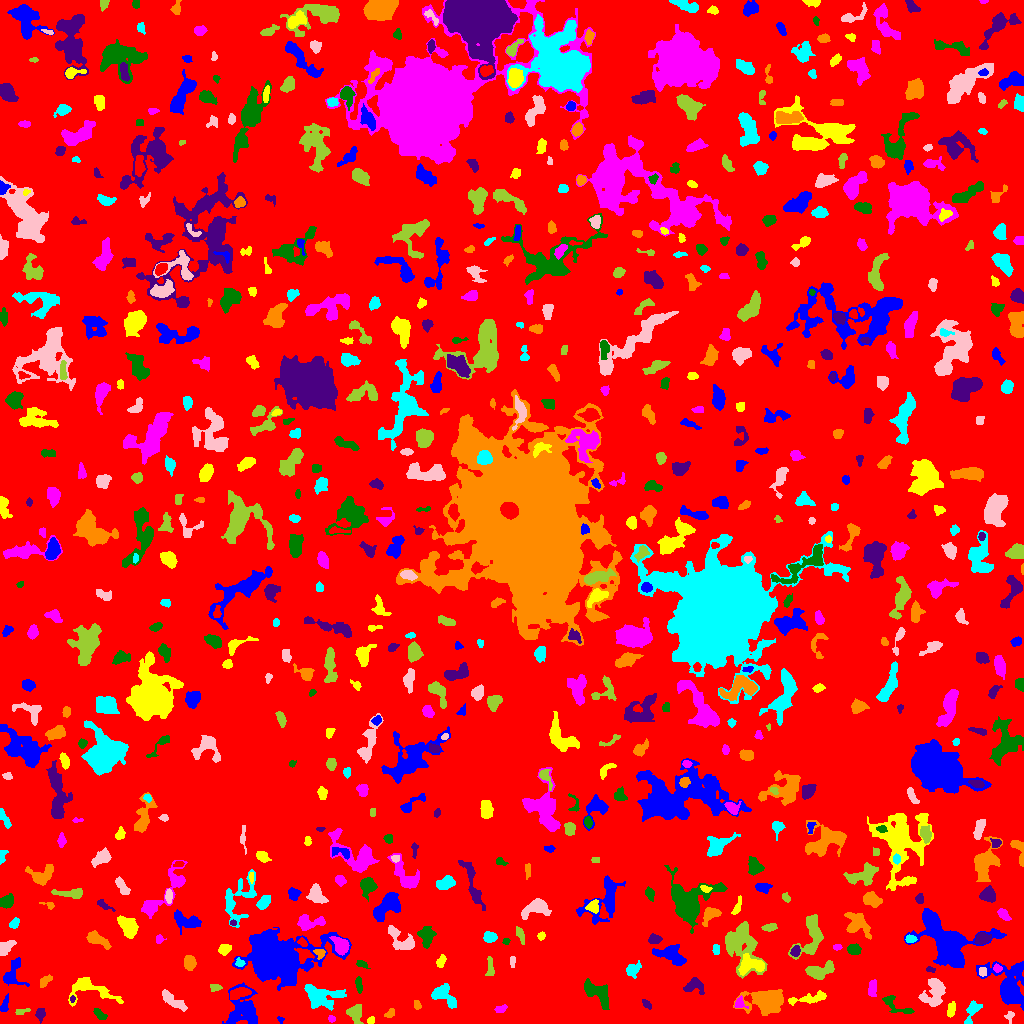

Data behind this chart, as committed beside it:
ID, X, Y, A, B, theta, total_flux, mu_max, mu_median, mu_mean, R_fwhm, R_e, R10, R90, x_start, x_end, y_start, y_end, area, greylevel
0, 510.2, 507, 300.7, 293.2, -0.287, 1229287, 13.0, 1.0, 1.527, 18.17, 231.2, 87.94, 379.6, 0, 1023, 0, 1023, 804863, 1.527
1, 280.5, 4.136, 1.908, 1.455, -0.9652, 66.0, 4.0, 2.0, 1.692, 2.523, 1.871, 0.5642, 3.038, 277, 284, 0, 7, 39, 5.692
2, 370.9, 2.923, 2.058, 1.635, 0.9317, 195.0, 6.0, 4.0, 3.611, 3.568, 2.394, 0.9772, 3.568, 367, 374, 0, 7, 54, 10.61
3, 331.5, 4.59, 1.881, 1.603, -0.2489, 83.0, 3.0, 2.0, 1.694, 2.985, 2.257, 0.7979, 3.478, 328, 335, 1, 8, 49, 6.694
4, 99.74, 8.977, 3.512, 1.84, -0.7308, 355.0, 9.0, 3.0, 3.287, 2.877, 3.09, 1.128, 5.078, 93, 107, 4, 15, 108, 6.287
5, 40.44, 9.668, 2.937, 1.919, 1.536, 226.0, 7.0, 2.0, 2.093, 2.523, 2.821, 0.9772, 4.72, 35, 45, 0, 15, 108, 6.093
6, 389.7, 9.782, 2.703, 1.735, 0.8877, 87.0, 3.0, 1.0, 1.13, 2.821, 2.459, 0.7979, 3.949, 384, 394, 6, 15, 77, 7.13
7, 971.8, 12.63, 7.032, 2.484, 1.192, 328.0, 7.0, 1.0, 1.64, 2.585, 3.613, 1.262, 6.433, 964, 982, 0, 23, 200, 5.64
8, 1010, 6.817, 2.881, 2.066, 1.414, 115.0, 3.0, 1.5, 1.513, 3.478, 2.764, 0.9772, 4.26, 1004, 1014, 0, 12, 76, 5.513
9, 21.17, 12.01, 3.939, 1.44, 0.2372, 82.0, 2.0, 1.0, 1.108, 4.583, 2.764, 1.128, 4.26, 15, 30, 9, 15, 74, 6.108
10, 818, 3.292, 3.681, 2.292, -0.4461, 428.0, 7.0, 3.0, 3.344, 4.406, 3.523, 1.382, 5.47, 812, 826, 0, 12, 128, 7.344
11, 4.56, 17.91, 4.426, 1.715, 1.29, 168.0, 4.0, 1.0, 1.556, 3.909, 3.09, 1.128, 5.078, 0, 8, 12, 30, 108, 5.556
12, 951, 13.82, 4.019, 1.895, 1.361, 304.0, 5.0, 3.0, 2.643, 4.334, 3.523, 1.382, 5.352, 947, 955, 6, 22, 115, 5.643
13, 500.4, 14.47, 3.002, 1.637, 0.2827, 117.0, 3.0, 1.0, 1.41, 2.985, 2.523, 0.9772, 4.37, 494, 507, 11, 19, 83, 5.41
14, 598.5, 29.63, 8.337, 4.088, -0.6958, 1417, 8.0, 3.0, 3.507, 7.695, 6.283, 2.394, 9.885, 584, 609, 14, 45, 404, 6.507
15, 646.3, 19.45, 3.152, 1.709, -0.7891, 137.0, 4.0, 2.0, 1.877, 3.909, 2.821, 0.9772, 4.297, 642, 651, 14, 24, 73, 4.877
16, 416.8, 18.6, 2.411, 1.561, -1.304, 112.0, 4.0, 2.0, 1.75, 3.338, 2.394, 0.7979, 3.868, 414, 421, 14, 23, 64, 5.75
17, 443.2, 28.7, 7.161, 4.14, -0.6586, 1118, 8.0, 3.0, 3.378, 6.652, 5.585, 2.185, 8.938, 431, 456, 15, 40, 331, 6.378
18, 171, 24.19, 7.018, 2.289, -0.6431, 395.0, 5.0, 1.0, 1.561, 4.146, 4.37, 1.693, 7.611, 162, 187, 12, 34, 253, 5.561
19, 354.8, 10.14, 4.539, 3.267, -1.351, 867.0, 10.0, 4.0, 3.888, 5.015, 4.583, 1.693, 7.181, 346, 363, 0, 19, 223, 9.888
20, 846.8, 9.283, 5.759, 3.921, -0.811, 1125, 8.0, 3.0, 3.151, 6.864, 5.382, 2.111, 8.686, 831, 857, 0, 20, 357, 7.151
21, 243.3, 14.3, 9.475, 7.713, 1.465, 2236, 9.0, 3.0, 3.199, 6.18, 8.273, 3.038, 13.3, 222, 257, 0, 41, 699, 6.199
22, 808.8, 25.04, 11.64, 2.216, 0.1739, 459.0, 5.0, 2.0, 1.765, 4.652, 4.886, 1.871, 7.979, 788, 826, 18, 33, 260, 5.765
23, 739.5, 20.14, 2.891, 2.547, -1.37, 219.0, 5.0, 2.0, 2.147, 3.385, 3.038, 1.128, 4.951, 734, 748, 15, 28, 102, 7.147
24, 895.7, 18.02, 9.649, 3.416, -0.5332, 279.0, 3.0, 1.0, 1.28, 5.078, 4.583, 1.784, 7.225, 882, 914, 10, 28, 218, 5.28
25, 72.43, 24.6, 1.25, 1.124, 1.17, 47.0, 5.0, 1.0, 1.306, 1.493, 1.382, 0.0, 2.459, 70, 75, 21, 28, 36, 8.306
26, 766.5, 22.42, 9.789, 5.768, -0.02543, 4543, 15.0, 5.0, 5.87, 8.777, 8.406, 3.241, 13.65, 733, 783, 8, 34, 774, 7.87
27, 319.5, 26.96, 8.079, 5.12, -0.1978, 1955, 13.0, 3.0, 3.406, 4.951, 6.433, 2.326, 11.04, 304, 346, 13, 39, 574, 7.406
28, 933.7, 31.34, 7.505, 5.417, 1.096, 1791, 8.0, 4.0, 3.971, 9.009, 7.001, 2.821, 10.67, 918, 945, 17, 45, 451, 6.971
29, 215, 36.17, 2.835, 2.003, 0.02713, 145.0, 3.0, 2.0, 1.835, 4.146, 2.877, 1.128, 4.26, 210, 222, 32, 39, 79, 5.835
30, 239.5, 30.38, 5.264, 2.152, 0.3136, 395.0, 4.0, 2.0, 1.955, 6.383, 4.184, 1.693, 6.433, 230, 251, 24, 36, 202, 8.955
31, 12.52, 49.64, 7.688, 4.517, 1.276, 965.0, 9.0, 3.0, 3.154, 4.514, 5.262, 1.871, 8.519, 3, 29, 37, 66, 306, 6.154
32, 87.61, 34.96, 11.91, 5.369, -0.1792, 904.0, 7.0, 1.5, 1.815, 4.583, 5.971, 2.111, 9.821, 68, 123, 17, 46, 498, 5.815
33, 872.3, 34.78, 4.136, 1.966, 1.449, 341.0, 5.0, 2.0, 2.471, 4.37, 3.568, 1.382, 5.67, 868, 876, 27, 44, 138, 6.471
34, 358.4, 39.01, 3.691, 1.179, -1.431, 100.0, 3.0, 1.0, 0.9901, 2.821, 2.459, 0.9772, 4.146, 355, 362, 30, 47, 101, 8.99
35, 693, 37.37, 5.256, 3.495, 0.09016, 351.0, 5.0, 1.0, 1.618, 3.868, 4.146, 1.493, 6.864, 683, 704, 29, 46, 217, 5.618
36, 44.91, 42.44, 4.186, 1.946, 0.6943, 215.0, 4.0, 2.0, 1.955, 4.886, 3.478, 1.262, 5.262, 40, 52, 36, 49, 110, 5.955
37, 632.7, 54.13, 4.313, 2.736, 0.7029, 248.0, 4.0, 1.0, 1.485, 4.72, 3.909, 1.493, 6.333, 626, 641, 45, 63, 167, 5.485
38, 982.4, 51.49, 2.308, 2, -1.479, 120.0, 3.0, 2.0, 1.69, 3.909, 2.821, 0.9772, 4.029, 979, 986, 47, 56, 71, 7.69
39, 490.1, 55.78, 5.984, 1.613, -1.536, 147.0, 4.0, 1.0, 1.205, 3.613, 3.29, 1.128, 5.232, 485, 494, 48, 67, 122, 5.205
40, 403.5, 51.8, 31.84, 11.5, 0.379, 6058, 15.0, 3.0, 3.898, 6.747, 11.47, 3.742, 19.43, 344, 450, 0, 78, 1554, 6.898
41, 1009, 35.37, 10.9, 7.43, -1.114, 5158, 23.0, 3.0, 5.279, 6.84, 7.399, 2.764, 14.21, 976, 1023, 13, 62, 977, 8.279
42, 750.6, 58.82, 6.678, 3.804, 0.0394, 1021, 7.0, 3.0, 3.075, 6.383, 5.585, 2.185, 8.759, 738, 764, 48, 70, 332, 9.075
43, 997.2, 55.29, 2.091, 1.913, -0.4258, 104.0, 4.0, 1.0, 1.576, 3.09, 2.459, 0.9772, 3.989, 993, 1002, 51, 60, 66, 7.576
44, 360.6, 59.92, 2.641, 1.45, -0.2103, 131.0, 6.0, 1.5, 1.679, 2.585, 2.326, 0.7979, 3.742, 356, 370, 55, 63, 78, 9.679
45, 930, 54.11, 2.425, 1.343, -0.149, 106.0, 5.0, 2.0, 2.12, 2.326, 2.185, 0.7979, 3.432, 926, 935, 51, 57, 50, 6.12
46, 189.3, 60.52, 3.186, 2.525, -1.504, 743.0, 11.0, 4.0, 4.503, 4.478, 3.656, 1.493, 5.781, 184, 196, 53, 68, 165, 8.503
47, 239.8, 60.7, 2.365, 2.03, -0.5186, 213.0, 5.0, 3.0, 3.087, 3.868, 2.764, 1.128, 4.184, 235, 245, 57, 66, 69, 8.087
48, 512.5, 62.01, 3.054, 1.111, 1.498, 140.0, 6.0, 2.0, 2.258, 2.585, 2.185, 0.7979, 3.613, 510, 515, 56, 67, 62, 6.258
49, 818.8, 52.11, 7.043, 3.555, 0.2035, 1158, 7.0, 3.0, 3.541, 7.001, 5.67, 2.257, 8.867, 805, 834, 44, 63, 327, 6.541
50, 161.2, 56.82, 2.034, 1.537, 1.146, 90.0, 5.0, 1.0, 1.268, 1.954, 2.034, 0.5642, 3.613, 157, 166, 52, 62, 71, 5.268
51, 275.2, 67.36, 16.65, 10.82, -0.003973, 19239, 23.0, 4.0, 6.659, 13.7, 13.97, 5.352, 24.21, 232, 351, 33, 96, 2889, 9.659
52, 441, 62.0, 3.123, 1.886, 1.135, 271.0, 6.0, 2.0, 2.737, 3.949, 3.038, 1.128, 4.82, 436, 446, 56, 69, 99, 11.74
53, 340.9, 77.92, 4.048, 2.985, -1.031, 591.0, 6.0, 2.0, 2.483, 6.024, 4.334, 1.693, 6.652, 329, 349, 68, 87, 238, 8.483
54, 853.5, 74.48, 3.037, 2.5, -0.08218, 617.0, 10.0, 4.0, 4.537, 4.478, 3.523, 1.382, 5.585, 847, 861, 69, 80, 136, 7.537
55, 795.6, 72.41, 2.658, 2.176, 1.09, 392.0, 8.0, 4.0, 4.126, 4.184, 3.09, 1.128, 4.787, 790, 800, 67, 78, 95, 9.126
56, 319.9, 70.52, 2.598, 2.318, -0.3992, 200.0, 5.0, 2.0, 2.222, 3.338, 2.877, 1.128, 4.652, 313, 325, 64, 74, 90, 8.222
57, 716, 74.65, 2.78, 1.625, -1.493, 125.0, 3.0, 2.0, 1.736, 3.523, 2.706, 1.128, 4.26, 712, 719, 69, 79, 72, 5.736
58, 403.5, 80.89, 7.353, 4.38, -0.5556, 1108, 12.0, 3.0, 3.795, 4.26, 5.078, 1.784, 8.519, 388, 414, 74, 98, 292, 6.795
59, 740.7, 79.3, 12.77, 8.078, -1.14, 2865, 8.0, 3.0, 3.18, 9.508, 9.458, 3.523, 15.13, 725, 767, 45, 102, 901, 6.18
... 684 more rows
